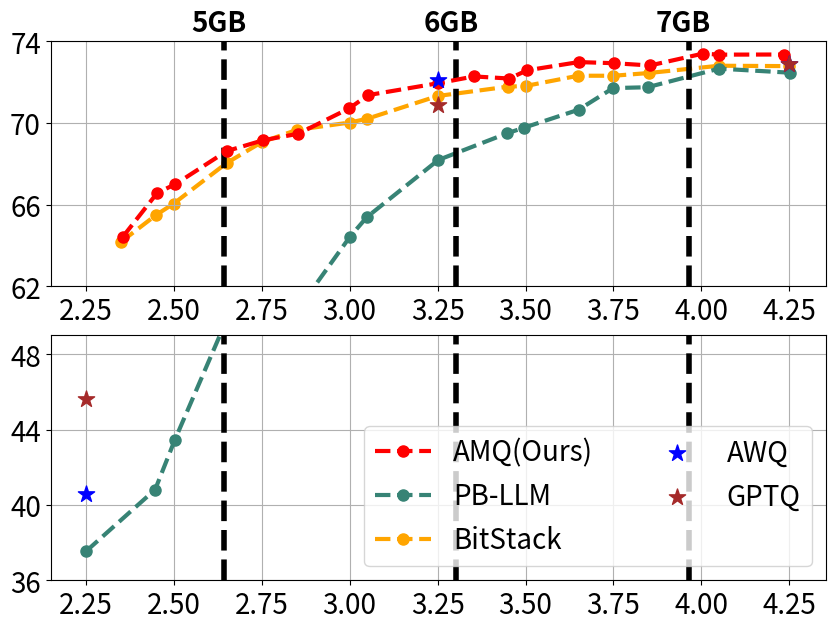
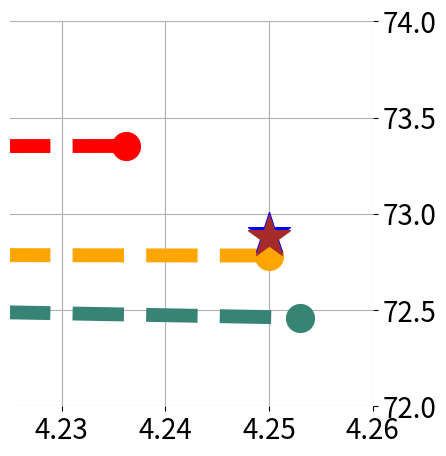
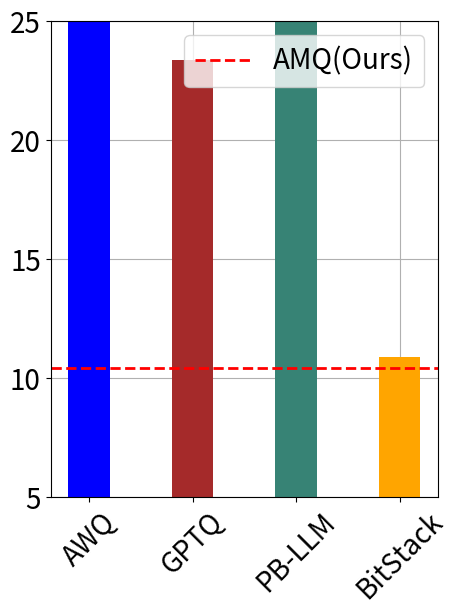

Write Python code to recreate these figures, in order.
import numpy as np
from matplotlib import pyplot as plt

# amq_13b_bit = np.array([2.104545455, 2.20309917, 2.25454545, 2.40061983, 2.50433884, 2.60392562, 2.74938017, 2.80206612, 3.00165289, 3.10371901, 3.20392562, 3.25454545, 3.40123967, 3.50061983, 3.60392562, 3.75475207, 3.80041322, 3.98615702]) + 0.25
# amq_13b_avg = np.array([0.641908905, 0.66219152, 0.665796602, 0.682863029, 0.689958569, 0.691083918, 0.703693136, 0.710422927, 0.715917286, 0.718818017, 0.71687743, 0.72231014, 0.725760049, 0.724154011, 0.722983757, 0.728700119, 0.727874139, 0.728116507]) * 100

# owq_13b_bit = np.array([2.2,2.4,2.5,2.6,2.8,3.2,3.4,3.5,3.6,3.8]) + 0.25
# owq_13b_avg = np.array([0.649320442, 0.64854396, 0.651275389, 0.652410135, 0.660048735, 0.718132311, 0.716591034, 0.720321308, 0.724292107, 0.719481134]) * 100

# pb_llm_13b_bit = np.array([2.001, 2.197, 2.253, 2.4, 2.498, 2.603, 2.75, 2.799, 3.002, 3.198, 3.247, 3.401, 3.499, 3.597, 3.8, 4.003]) + 0.25
# pb_llm_13b_avg = np.array([0.411433171, 0.445306741, 0.465469785, 0.521918144, 0.582221528, 0.608104881, 0.634757553, 0.64488449, 0.671657683, 0.683852428, 0.686756827, 0.695484065, 0.706756403, 0.708052548, 0.717220212, 0.713828894]) * 100

# bitstack_13b_bit = np.array([2.1, 2.2, 2.25, 2.4, 2.5, 2.6, 2.75, 2.8, 3, 3.2, 3.25, 3.4, 3.5, 3.6, 3.8, 4]) + 0.25
# bitstack_13b_avg = np.array([0.632752944, 0.646154821, 0.652069036, 0.671499793, 0.681265789, 0.687761946, 0.692470769, 0.693403778, 0.704266588, 0.708421695, 0.708730449, 0.714242304, 0.714063108, 0.715914363, 0.720499593, 0.719499094]) * 100

# # group size = 128, symmetric
# awq_13b_bit = np.array([2, 3, 4]) + 0.25
# awq_13b_avg = np.array([0.393870517, 0.679394636, 0.724932406]) * 100

# gptq_13b_bit = np.array([2, 3, 4]) + 0.25
# gptq_13b_avg = np.array([0.370548899, 0.673860776, 0.718537608]) * 100

amq_13b_bit = '2.104545455  2.20309917  2.25454545  2.40061983  2.50433884  2.60392562  2.74938017  2.80206612  3.00165289  3.10371901  3.20392562  3.25454545  3.40123967  3.50061983  3.60392562  3.75475207  3.80041322  3.98615702'.split()
amq_13b_bit = [float(i) + 0.25 for i in amq_13b_bit]
amq_13b_avg = '0.644078055  0.665760234  0.669986952  0.686223257  0.691528902  0.694711336  0.707182622  0.713616369  0.719462467  0.722780501  0.721754772  0.725773749  0.729812015  0.729267104  0.728153136  0.733967738  0.733453817  0.733522945'.split()
amq_13b_avg = [float(i) * 100 for i in amq_13b_avg]

owq_13b_bit = '2.1  2.2  2.4  2.5  2.6  2.8  3.1  3.2  3.4  3.5  3.6  3.8'.split()
owq_13b_bit = [float(i) + 0.25 for i in owq_13b_bit]
owq_13b_avg = '0.645647907  0.65971804  0.660327747  0.663888788  0.665831736  0.67365437  0.727218834  0.726628449  0.725861817  0.728726517  0.732324121  0.72775686'.split()
owq_13b_avg = [float(i) * 100 for i in owq_13b_avg]

pb_llm_13b_bit = '2.001  2.197  2.253  2.4  2.498  2.603  2.75  2.799  3.002  3.198  3.247  3.401  3.499  3.597  3.8  4.003'.split()
pb_llm_13b_bit = [float(i) + 0.25 for i in pb_llm_13b_bit]
pb_llm_13b_avg = '0.375445393  0.408111608  0.434459671  0.498091685  0.576311309  0.608671418  0.644047408  0.653864286  0.681858342  0.694944675  0.697739114  0.706494866  0.717071733  0.717489636  0.726595174  0.724603192'.split()
pb_llm_13b_avg = [float(i) * 100 for i in pb_llm_13b_avg]

bitstack_13b_bit = '2.1  2.2  2.25  2.4  2.5  2.6  2.75  2.8  3  3.2  3.25  3.4  3.5  3.6  3.8  4'.split()
bitstack_13b_bit = [float(i) + 0.25 for i in bitstack_13b_bit]
bitstack_13b_avg = '0.641746985  0.654953141  0.660521485  0.680336852  0.690565154  0.696604581  0.700197145  0.702050346  0.71319105  0.717778326  0.718098418  0.723127819  0.723112838  0.724450119  0.728019916  0.727827701'.split()
bitstack_13b_avg = [float(i) * 100 for i in bitstack_13b_avg]

awq_13b_bit = np.array([2, 3, 4]) + 0.25
awq_13b_avg = '40.58586574  72.1126803  72.89647707'.split()
awq_13b_avg = [float(i) for i in awq_13b_avg]

gptq_13b_bit = np.array([2, 3, 4]) + 0.25
gptq_13b_avg = '45.6424071  70.88767941  72.87781402'.split()
gptq_13b_avg = [float(i) for i in gptq_13b_avg]

amq_13b_235_bit = amq_13b_bit[0]
amq_13b_w2 = 7.71299839
amq_13b_c4 = 10.42893791

pb_llm_13b_235_bit = pb_llm_13b_bit[0]
pb_llm_13b_w2 = 70.201988
pb_llm_13b_c4 = 76.811501

bitstack_13b_235_bit = bitstack_13b_bit[0]
bitstack_13b_w2 = 8.028745651
bitstack_13b_c4 = 10.8984251

awq_13b_225_bit = awq_13b_bit[0]
awq_13b_w2 = 122707.5156
awq_13b_c4 = 95547.30469

gptq_13b_225_bit = gptq_13b_bit[0]
gptq_13b_w2 = 27.7838192
gptq_13b_c4 = 23.3856926

memory = [2315, 2392, 2469, 2546, 2623, 2701, 2778, 2855, 2932, 3009, 3087, 3164, 3241, 3318, 3395, 3473, 3550, 3627, 3704, 3781, 2816, 3588]

f = plt.figure(figsize=(10, 7))
ax1 = f.subplots(ncols=1, nrows=2)

font = {'size'   : 20}
plt.rc('font', **font)
plt.rc('axes', axisbelow=True)

colors = [
    '#939393',
    '#2351AB',
    '#C83C04',
    '#FACA00',
    '#378375',
    '#6699FF'
]

# calculate memory
one_bit_memory = 1512.5
scale_zero_memory = 378.125
embed_head_memory = 625
amq_13b_memory = [bit * one_bit_memory + scale_zero_memory + embed_head_memory for bit in amq_13b_bit]
owq_13b_memory = [bit * one_bit_memory + scale_zero_memory + embed_head_memory for bit in owq_13b_bit]
pb_llm_13b_memory = [bit * one_bit_memory + scale_zero_memory + embed_head_memory for bit in pb_llm_13b_bit]
bitstack_13b_memory = [bit * one_bit_memory + scale_zero_memory + embed_head_memory for bit in bitstack_13b_bit]
awq_13b_memory = [bit * one_bit_memory + scale_zero_memory + embed_head_memory for bit in awq_13b_bit]
gptq_13b_memory = [bit * one_bit_memory + scale_zero_memory + embed_head_memory for bit in gptq_13b_bit]

linestyle = '--'
markersize = 8
linewidth = 3
s = 150

def func0():
    ax1[0].plot(amq_13b_bit, amq_13b_avg, linestyle = linestyle, label='AMQ', marker='o', markersize=markersize, color='r', linewidth=linewidth, zorder=10)
    # ax1[0].plot(owq_13b_memory, owq_13b_avg, label='OWQ', marker='o', markersize=markersize, color=colors[1], linewidth=linewidth, zorder=1)
    ax1[0].plot(bitstack_13b_bit, bitstack_13b_avg, linestyle = linestyle, label='BitStack', marker='o', markersize=markersize, color='orange', linewidth=linewidth, zorder = 1)
    ax1[0].plot(pb_llm_13b_bit, pb_llm_13b_avg, linestyle = linestyle, label='PB-LLM', marker='o', markersize=markersize, color=colors[4], linewidth=linewidth)

    ax1[0].scatter(awq_13b_bit, awq_13b_avg, label='AWQ', s=s, color='blue', marker='*', zorder=11)
    ax1[0].scatter(gptq_13b_bit, gptq_13b_avg, label='GPTQ', s=s, color='brown', marker='*', zorder=11)

def func1():
    ax1[1].plot(amq_13b_bit, amq_13b_avg, linestyle = linestyle, label='AMQ', marker='o', markersize=markersize, color='r', linewidth=linewidth, zorder=10)
    # ax1[1].plot(owq_13b_memory, owq_13b_avg, label='OWQ', marker='o', markersize=markersize, color=colors[1], linewidth=linewidth, zorder=1)
    ax1[1].plot(pb_llm_13b_bit, pb_llm_13b_avg, linestyle = linestyle, label='PB-LLM', marker='o', markersize=markersize, color=colors[4], linewidth=linewidth)
    ax1[1].plot(bitstack_13b_bit, bitstack_13b_avg, linestyle = linestyle, label='BitStack', marker='o', markersize=markersize, color='orange', linewidth=linewidth, zorder=1)
    
    ax1[1].scatter(awq_13b_bit, awq_13b_avg, label='AWQ', s=s, color='blue', marker='*', zorder=11)
    ax1[1].scatter(gptq_13b_bit, gptq_13b_avg, label='GPTQ', s=s, color='brown', marker='*', zorder=11)
# plt.xlabel('Bit')
# plt.ylabel('Zero-shot Average')

func0()
func1()

ax1[0].set_ylim(62, 74)
ax1[1].set_ylim(36, 49)
ax1[0].set_yticks(np.arange(62, 75, 4))
ax1[1].set_yticks(np.arange(36, 49, 4))

# yticks, xticks 크기 늘리기
ax1[0].tick_params(axis='both', which='major', labelsize=20)
ax1[1].tick_params(axis='both', which='major', labelsize=20)



# plt.axvline(24, c='red', ls = '--', linewidth=4)
ax1[0].axvline(2.642039, c='black', ls = '--', linewidth=4)
ax1[1].axvline(2.642039, c='black', ls = '--', linewidth=4)
ax1[0].axvline(3.30319602, c='black', ls = '--', linewidth=4)
ax1[1].axvline(3.30319602, c='black', ls = '--', linewidth=4)
ax1[0].axvline(3.96435305, c='black', ls = '--', linewidth=4)
ax1[1].axvline(3.96435305, c='black', ls = '--', linewidth=4)

#f.title('M')

# plt.text(24.5, 4.3, 'RTX 3090', color = 'red', fontdict={'size'   : 20, 'fontweight':'bold'})
ax1[0].text(2.55, 74.5, '5GB', color = 'black', fontdict={'size'   : 20, 'fontweight':'bold'})
ax1[0].text(3.21, 74.5, '6GB', color = 'black', fontdict={'size'   : 20, 'fontweight':'bold'})
ax1[0].text(3.87, 74.5, '7GB', color = 'black', fontdict={'size'   : 20, 'fontweight':'bold'})

# plt.tight_layout()
# ax1[1].legend(['amq', 'OWQ', 'PB-LLM', 'BitStack', 'AWQ', 'GPTQ'], loc='lower right')
ax1[1].legend(['AMQ(Ours)', 'PB-LLM', 'BitStack', 'AWQ', 'GPTQ'], loc='lower right', ncol=2)
ax1[0].grid()
ax1[1].grid()
plt.savefig('source_1.png', dpi=500)

font = {'size'   : 20}
plt.rc('font', **font)
plt.rc('axes', axisbelow=True)

f = plt.figure(figsize=(5, 5))
ax1 = [f.subplots(ncols=1, nrows=1)]

linestyle = '--'
markersize = 20
linewidth = 10
s = 1000

func0()

ax1[0].set_ylim(72, 74)
ax1[0].set_xlim(4.225, 4.26)
ax1[0].yaxis.tick_right()
ax1[0].set_yticks([72, 72.5, 73, 73.5, 74])
# ax1[0].set_xticks([4.2, 4.25, 4.3])
ax1[0].grid()
ax1[0].set_frame_on(False)
f.subplots_adjust(right=0.85)
plt.savefig('source_2.png', dpi=500)

# f = plt.figure(figsize=(5, 7))
# ax1 = [f.subplots(ncols=1, nrows=1)]

# linestyle = '--'
# markersize = 10
# linewidth = 5
# s = 1000

# func0()

# ax1[0].set_ylim(35, 70)
# ax1[0].set_xlim(2.225, 2.8)
# ax1[0].yaxis.tick_right()
# ax1[0].set_yticks([35, 40, 45, 50, 55, 60, 65, 70])
# # ax1[0].set_xticks([4.2, 4.25, 4.3])
# ax1[0].grid()
# ax1[0].set_frame_on(False)
# f.subplots_adjust(right=0.85)
# plt.savefig('source_3.png', dpi=500)

font = {'size'   : 20}
plt.rc('font', **font)

f = plt.figure(figsize=(5, 7))
# ax1, ax2 = f.subplots(ncols=2, nrows=1)
ax1 = f.subplots(ncols=1, nrows=1)

# w2
# ax1.bar([1], [awq_13b_w2], color='b', width=0.4, label='AWQ')
# ax1.bar([2], [gptq_13b_w2], color='brown', width=0.4, label='GPTQ')
# ax1.bar([3], [pb_llm_13b_w2], color=colors[4], width=0.4, label='PB-LLM')
# ax1.bar([4], [bitstack_13b_w2], color='orange', width=0.4, label='BitStack')

# ax1.axhline(amq_13b_w2, color='r', linestyle='--', linewidth=2)

# c4
# ax1.bar([1], [awq_13b_c4], color='b', width=0.4, label='AWQ')
# ax1.bar([2], [gptq_13b_c4], color='brown', width=0.4, label='GPTQ')
# ax1.bar([3], [pb_llm_13b_c4], color=colors[4], width=0.4, label='PB-LLM')
# ax1.bar([4], [bitstack_13b_c4], color='orange', width=0.4, label='BitStack')
ax1.bar([1], [awq_13b_c4], color='b', width=0.4)
ax1.bar([2], [gptq_13b_c4], color='brown', width=0.4)
ax1.bar([3], [pb_llm_13b_c4], color=colors[4], width=0.4)
ax1.bar([4], [bitstack_13b_c4], color='orange', width=0.4)

ax1.axhline(amq_13b_c4, color='r', linestyle='--', linewidth=2, label='AMQ(Ours)')

# ax1.set_ylim(0, 30)
ax1.set_ylim(5, 25)
ax1.set_yticks(np.arange(5, 26, 5))

ax1.legend(fontsize=20, loc='upper right')
# ax1.text(2.7, 11, 'AMQ(Ours)', color = 'r', fontdict={'size'   : 15, 'fontweight':'bold'})
ax1.set_xticklabels([None, 'AWQ', 'GPTQ', 'PB-LLM', 'BitStack'], rotation=45)
# ax1.set_xticks([0, 2.25, 2.25, 2.35, 2.35])

ax1.grid()
# ax1.set_frame_on(False)
f.subplots_adjust(bottom = 0.2)

plt.savefig('source_4.png', dpi=500)
